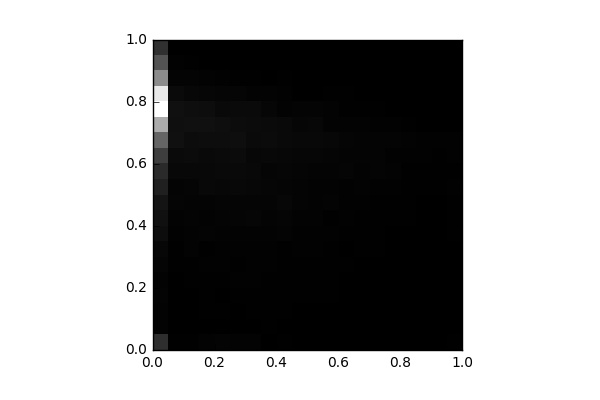

The data file committed next to this chart (first rows):
, 0, 1, 2, 3, 4, 5, 6, 7, 8, 9, 10, 11, 12, 13, 14, 15, 16, 17, 18, 19
0, 913.0, 63.0, 67.0, 83.0, 72.0, 111.0, 148.0, 267.0, 332.0, 414.0, 636.0, 838.0, 1234, 2002, 3394, 5066, 4616, 2772, 1650, 978.0
1, 31.0, 12.0, 10.0, 16.0, 14.0, 20.0, 36.0, 44.0, 77.0, 106.0, 86.0, 163.0, 203.0, 317.0, 302.0, 324.0, 205.0, 97.0, 41.0, 0.0
2, 35.0, 9.0, 13.0, 13.0, 28.0, 35.0, 65.0, 65.0, 95.0, 93.0, 106.0, 174.0, 222.0, 248.0, 334.0, 294.0, 141.0, 87.0, 28.0, 0.0
3, 72.0, 14.0, 23.0, 26.0, 29.0, 44.0, 35.0, 81.0, 67.0, 90.0, 169.0, 171.0, 193.0, 267.0, 319.0, 270.0, 138.0, 62.0, 18.0, 2.0
4, 93.0, 13.0, 20.0, 18.0, 33.0, 43.0, 51.0, 65.0, 87.0, 110.0, 143.0, 183.0, 203.0, 268.0, 287.0, 193.0, 114.0, 59.0, 5.0, 0.0
5, 71.0, 7.0, 16.0, 26.0, 41.0, 29.0, 43.0, 69.0, 108.0, 109.0, 176.0, 193.0, 224.0, 285.0, 257.0, 211.0, 117.0, 34.0, 4.0, 0.0
6, 78.0, 12.0, 20.0, 25.0, 40.0, 45.0, 40.0, 71.0, 130.0, 111.0, 157.0, 165.0, 141.0, 208.0, 222.0, 205.0, 79.0, 29.0, 4.0, 0.0
7, 15.0, 20.0, 28.0, 32.0, 38.0, 40.0, 52.0, 62.0, 91.0, 113.0, 124.0, 116.0, 169.0, 237.0, 209.0, 135.0, 62.0, 18.0, 4.0, 0.0
8, 22.0, 6.0, 22.0, 25.0, 31.0, 36.0, 33.0, 91.0, 118.0, 142.0, 113.0, 132.0, 145.0, 182.0, 194.0, 76.0, 47.0, 22.0, 2.0, 0.0
9, 10.0, 6.0, 12.0, 24.0, 25.0, 35.0, 47.0, 54.0, 76.0, 93.0, 89.0, 103.0, 137.0, 171.0, 138.0, 97.0, 18.0, 13.0, 2.0, 0.0
10, 13.0, 10.0, 18.0, 35.0, 27.0, 31.0, 42.0, 52.0, 67.0, 64.0, 79.0, 95.0, 131.0, 170.0, 139.0, 88.0, 17.0, 7.0, 0.0, 0.0
11, 19.0, 6.0, 9.0, 21.0, 24.0, 28.0, 38.0, 47.0, 39.0, 88.0, 65.0, 92.0, 101.0, 149.0, 71.0, 65.0, 23.0, 5.0, 0.0, 0.0
12, 16.0, 5.0, 5.0, 12.0, 5.0, 31.0, 18.0, 26.0, 45.0, 44.0, 59.0, 100.0, 83.0, 117.0, 67.0, 34.0, 20.0, 3.0, 0.0, 0.0
13, 17.0, 0.0, 10.0, 9.0, 18.0, 11.0, 26.0, 26.0, 24.0, 40.0, 72.0, 76.0, 80.0, 90.0, 61.0, 23.0, 8.0, 0.0, 0.0, 0.0
14, 8.0, 5.0, 5.0, 11.0, 8.0, 16.0, 32.0, 25.0, 25.0, 38.0, 52.0, 97.0, 88.0, 89.0, 50.0, 31.0, 2.0, 0.0, 0.0, 0.0
15, 4.0, 4.0, 3.0, 11.0, 9.0, 15.0, 8.0, 14.0, 20.0, 31.0, 54.0, 62.0, 43.0, 85.0, 41.0, 15.0, 5.0, 6.0, 0.0, 0.0
16, 11.0, 0.0, 6.0, 9.0, 15.0, 9.0, 18.0, 17.0, 22.0, 30.0, 34.0, 27.0, 40.0, 63.0, 25.0, 6.0, 4.0, 0.0, 0.0, 0.0
17, 0.0, 2.0, 2.0, 9.0, 4.0, 9.0, 11.0, 15.0, 15.0, 13.0, 28.0, 33.0, 43.0, 43.0, 14.0, 1.0, 0.0, 0.0, 0.0, 0.0
18, 6.0, 0.0, 6.0, 4.0, 9.0, 6.0, 6.0, 6.0, 5.0, 5.0, 25.0, 34.0, 30.0, 40.0, 10.0, 6.0, 2.0, 0.0, 0.0, 0.0
19, 25.0, 4.0, 6.0, 8.0, 17.0, 11.0, 15.0, 25.0, 30.0, 31.0, 40.0, 33.0, 56.0, 54.0, 16.0, 4.0, 0.0, 0.0, 0.0, 0.0
